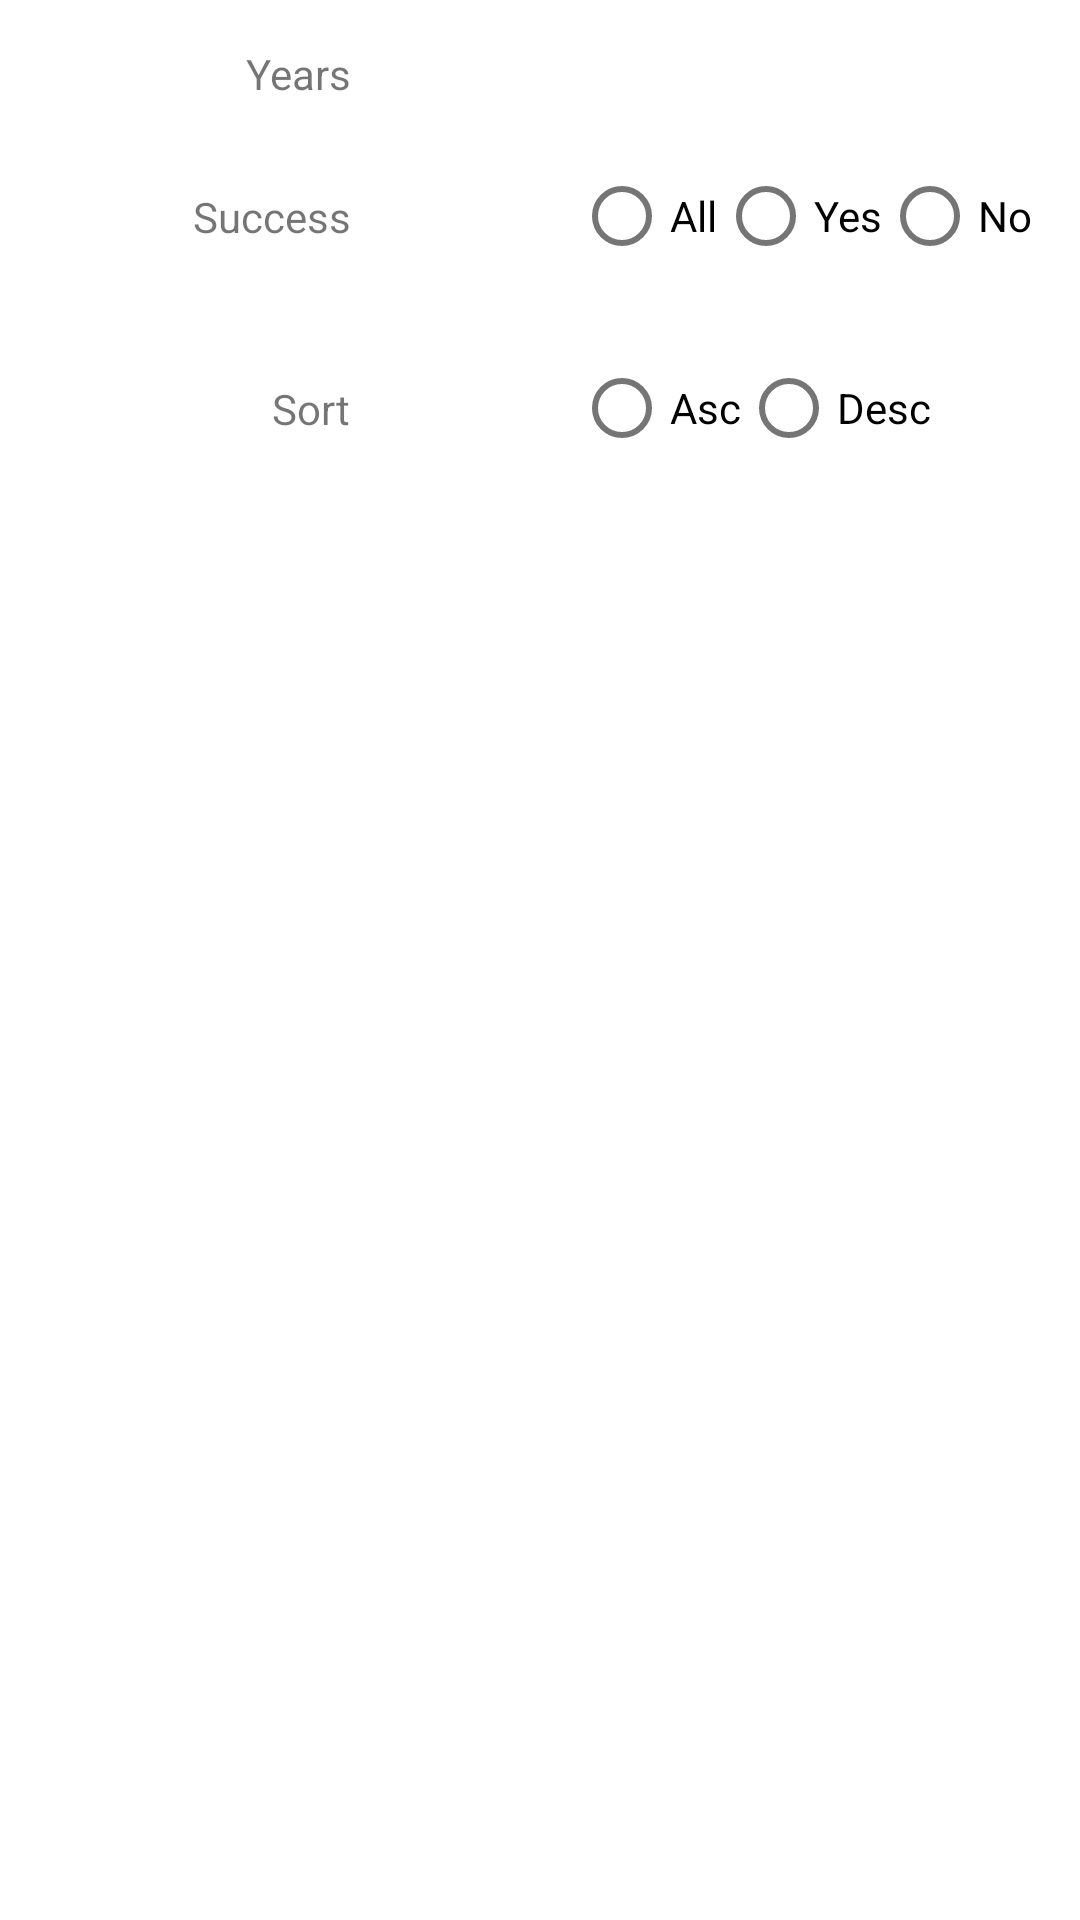

Produce the Android XML layout that renders to this screen, including the resource entries it uses.
<!-- AndroidManifest.xml: application theme Theme.SpaceX -->
<!-- res/layout/filter_layout.xml -->
<?xml version="1.0" encoding="utf-8"?>
<layout xmlns:android="http://schemas.android.com/apk/res/android"
    xmlns:app="http://schemas.android.com/apk/res-auto"
    xmlns:tools="http://schemas.android.com/tools">

    <androidx.constraintlayout.widget.ConstraintLayout
        android:layout_width="wrap_content"
        android:layout_height="wrap_content"
        android:padding="@dimen/spacingMedium">

        <TextView
            android:id="@+id/years"
            android:layout_width="wrap_content"
            android:layout_height="wrap_content"
            android:text="@string/years"
            app:layout_constraintBottom_toTopOf="@id/edit_years"
            app:layout_constraintEnd_toEndOf="@+id/success"
            app:layout_constraintTop_toTopOf="parent" />

        <TextView
            android:id="@+id/success"
            android:layout_width="wrap_content"
            android:layout_height="wrap_content"
            android:text="@string/success"
            app:layout_constraintBottom_toBottomOf="@id/success_options"
            app:layout_constraintEnd_toEndOf="@+id/sort"
            app:layout_constraintTop_toTopOf="@id/success_options" />

        <TextView
            android:id="@+id/sort"
            android:layout_width="wrap_content"
            android:layout_height="wrap_content"
            android:text="@string/sort"
            app:layout_constraintBottom_toBottomOf="@id/sort_options"
            app:layout_constraintEnd_toStartOf="@+id/sort_options"
            app:layout_constraintStart_toStartOf="parent"
            app:layout_constraintTop_toTopOf="@id/sort_options" />

        <com.google.android.material.chip.ChipGroup
            android:id="@+id/edit_years"
            android:layout_width="wrap_content"
            android:layout_height="wrap_content"
            android:layout_marginTop="@dimen/spacingMedium"
            app:layout_constraintEnd_toEndOf="parent"
            app:layout_constraintStart_toStartOf="parent"
            app:layout_constraintTop_toTopOf="parent" />

        <RadioGroup
            android:id="@+id/success_options"
            android:layout_width="wrap_content"
            android:layout_height="wrap_content"
            android:layout_marginTop="@dimen/spacingMedium"
            android:orientation="horizontal"
            app:layout_constraintEnd_toEndOf="parent"
            app:layout_constraintTop_toBottomOf="@id/edit_years">

            <RadioButton
                android:id="@+id/success_all"
                android:layout_width="match_parent"
                android:layout_height="wrap_content"
                android:text="@string/all" />

            <RadioButton
                android:id="@+id/success_win"
                android:layout_width="match_parent"
                android:layout_height="wrap_content"
                android:text="@string/yes" />

            <RadioButton
                android:id="@+id/success_lose"
                android:layout_width="match_parent"
                android:layout_height="wrap_content"
                android:text="@string/no" />

        </RadioGroup>

        <RadioGroup
            android:id="@+id/sort_options"
            android:layout_width="wrap_content"
            android:layout_height="wrap_content"
            android:layout_marginTop="@dimen/spacingMedium"
            android:orientation="horizontal"
            app:layout_constraintStart_toStartOf="@+id/success_options"
            app:layout_constraintTop_toBottomOf="@id/success_options">

            <RadioButton
                android:id="@+id/asc_option"
                android:layout_width="wrap_content"
                android:layout_height="wrap_content"
                android:text="@string/asc" />

            <RadioButton
                android:id="@+id/desc_option"
                android:layout_width="wrap_content"
                android:layout_height="wrap_content"
                android:text="@string/desc" />

        </RadioGroup>

        <Button
            android:id="@+id/action_close"
            android:layout_width="wrap_content"
            android:layout_height="wrap_content"
            android:layout_marginTop="@dimen/spacingLarge"
            app:layout_constraintStart_toStartOf="parent"
            app:layout_constraintEnd_toEndOf="parent"
            app:layout_constraintTop_toBottomOf="@id/sort_options"
            style="@style/Widget.AppCompat.Button.Borderless"
            android:text="@string/close"/>

    </androidx.constraintlayout.widget.ConstraintLayout>
</layout>
<!-- resources referenced by this layout -->
<resources>
  <dimen name="spacingLarge">24dp</dimen>
  <dimen name="spacingMedium">16dp</dimen>
  <string name="all">All</string>
  <string name="asc">Asc</string>
  <string name="close">Close</string>
  <string name="desc">Desc</string>
  <string name="no">No</string>
  <string name="sort">Sort</string>
  <string name="success">Success</string>
  <string name="years">Years</string>
  <string name="yes">Yes</string>
  <style name="Theme.SpaceX" parent="Theme.MaterialComponents.DayNight.DarkActionBar">
          
          <item name="colorPrimary">@color/white</item>
          <item name="colorPrimaryVariant">@color/purple_700</item>
          <item name="colorOnPrimary">@color/white</item>
          <item name="dividerColor">@color/black</item>
          
          <item name="colorSecondary">@color/teal_200</item>
          <item name="colorSecondaryVariant">@color/teal_700</item>
          <item name="colorOnSecondary">@color/black</item>
          
          <item name="android:statusBarColor" tools:targetApi="l">?attr/colorPrimaryVariant</item>
          
      </style>
  <!-- not gathered from this repository: default colours our renderer supplied (Android Studio template values) -->
  <color name="purple_700">#FF3700B3</color>
  <color name="teal_200">#FF03DAC5</color>
  <color name="teal_700">#FF018786</color>
  <color name="black">#FF000000</color>
  <color name="white">#FFFFFFFF</color>
</resources>
